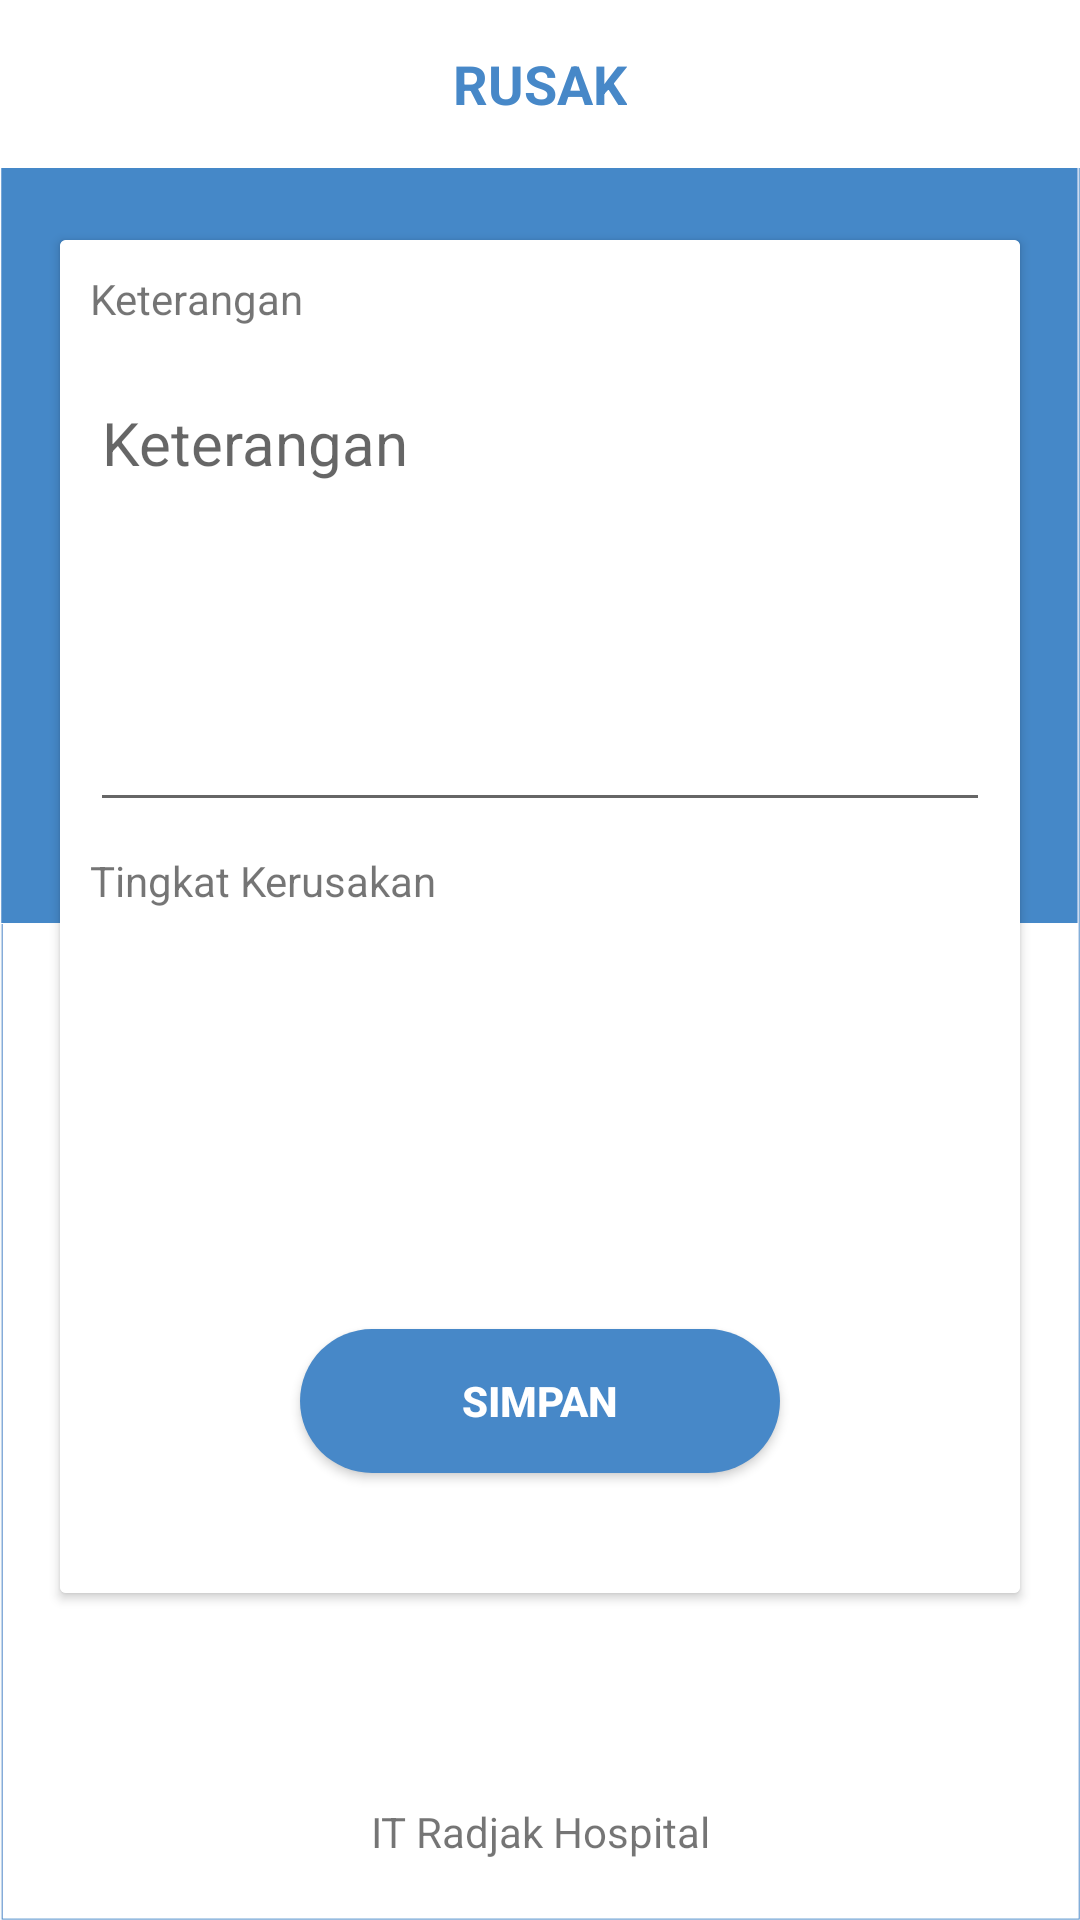

Produce the Android XML layout that renders to this screen, including the resource entries it uses.
<!-- AndroidManifest.xml: application theme AppTheme -->
<!-- res/layout/activity_rusak.xml -->
<?xml version="1.0" encoding="utf-8"?>
<RelativeLayout xmlns:android="http://schemas.android.com/apk/res/android"
    xmlns:app="http://schemas.android.com/apk/res-auto"
    xmlns:tools="http://schemas.android.com/tools"
    android:layout_width="match_parent"
    android:layout_height="match_parent"
    android:background="@mipmap/bg_login"
    tools:context=".MainActivity">


    <com.google.android.material.appbar.AppBarLayout
        android:layout_width="match_parent"
        android:layout_height="wrap_content"
        android:theme="@style/Base.ThemeOverlay.AppCompat.Dark">

        <androidx.appcompat.widget.Toolbar
            android:id="@+id/toolbar_pay"
            android:layout_gravity="center"
            android:layout_width="match_parent"
            android:layout_height="?android:attr/actionBarSize"
            android:background="#fff"
            app:elevation="4dp"
            android:theme="@style/mytoolbar"
            app:popupTheme="@style/Base.Theme.AppCompat.Light.DarkActionBar" >

            <TextView
                android:textSize="18dp"
                android:layout_width="wrap_content"
                android:layout_height="wrap_content"
                android:text="RUSAK"
                android:textColor="@color/colorUtama"
                android:textStyle="bold"
                android:layout_gravity="center"
                android:id="@+id/toolbar_title" />

        </androidx.appcompat.widget.Toolbar>

    </com.google.android.material.appbar.AppBarLayout>

    <androidx.cardview.widget.CardView
        android:elevation="5dp"
        android:layout_marginTop="80dp"
        android:layout_marginLeft="20dp"
        android:layout_marginRight="20dp"
        android:layout_width="match_parent"
        android:layout_height="wrap_content">

        <LinearLayout
            android:orientation="vertical"
            android:background="#fff"
            android:layout_width="match_parent"
            android:layout_height="wrap_content">


            <TextView
                android:layout_margin="10dp"
                android:text="Keterangan"
                android:layout_width="match_parent"
                android:layout_height="wrap_content"/>



            <EditText
                android:gravity="top"
                android:layout_marginTop="5dp"
                android:id="@+id/text_ket"
                android:clickable="true"
                android:layout_marginLeft="10dp"
                android:layout_marginRight="10dp"
                android:hint="Keterangan"
                android:textSize="20dp"
                android:layout_width="match_parent"
                android:layout_height="150dp"
                android:inputType="text|textMultiLine"/>


            <TextView
                android:layout_margin="10dp"
                android:text="Tingkat Kerusakan"
                android:layout_width="match_parent"
                android:layout_height="wrap_content"/>


            <Spinner
                android:id="@+id/statusKesulitan"
                android:layout_width="match_parent"
                android:layout_height="65dp"
                android:layout_marginLeft="10dp"
                android:layout_marginTop="15dp"
                android:layout_marginRight="10dp"
                android:background="@drawable/spinner"
                android:spinnerMode="dialog" />


            <Button
                android:textStyle="bold"
                android:textColor="#fff"
                android:background="@drawable/button_shape_rounded_blue"
                android:layout_marginBottom="40dp"
                android:layout_marginTop="50dp"
                android:text="Simpan"
                android:id="@+id/btn_apply"
                android:layout_marginRight="80dp"
                android:layout_marginLeft="80dp"
                android:layout_width="match_parent"
                android:layout_height="wrap_content"/>



        </LinearLayout>
    </androidx.cardview.widget.CardView>


    <TextView
        android:textAlignment="center"
        android:text="IT Radjak Hospital"
        android:layout_marginBottom="20dp"
        android:layout_alignParentBottom="true"
        android:layout_width="match_parent"
        android:layout_height="wrap_content"/>

</RelativeLayout>
<!-- resources referenced by this layout -->
<resources>
  <color name="colorUtama">#4788C8</color>
  <!-- drawable button_shape_rounded_blue (drawable) -->
  <?xml version="1.0" encoding="utf-8"?>
  <shape xmlns:android="http://schemas.android.com/apk/res/android"
      >
      <corners
          android:bottomLeftRadius="30dp"
          android:bottomRightRadius="30dp"
          android:radius="50dp"
          android:topLeftRadius="30dp"
          android:topRightRadius="30dp"/>
      <solid
          android:color="@color/colorUtama"/>
  
  </shape>
  <!-- mipmap bg_login: png bitmap (mipmap-xxhdpi, 44674 bytes) -->
  <style name="mytoolbar" parent="ThemeOverlay.AppCompat.Dark.ActionBar">
          <item name="colorControlNormal">@color/colorUtama</item>
      </style>
  <style name="AppTheme" parent="Theme.AppCompat.Light.NoActionBar">
          
          <item name="colorPrimary">@color/colorPrimary</item>
          <item name="colorPrimaryDark">@color/colorPrimaryDark</item>
          <item name="colorAccent">@color/colorAccent</item>
      </style>
  <color name="colorPrimary">#008577</color>
  <color name="colorPrimaryDark">#00574B</color>
  <color name="colorAccent">#D81B60</color>
</resources>
